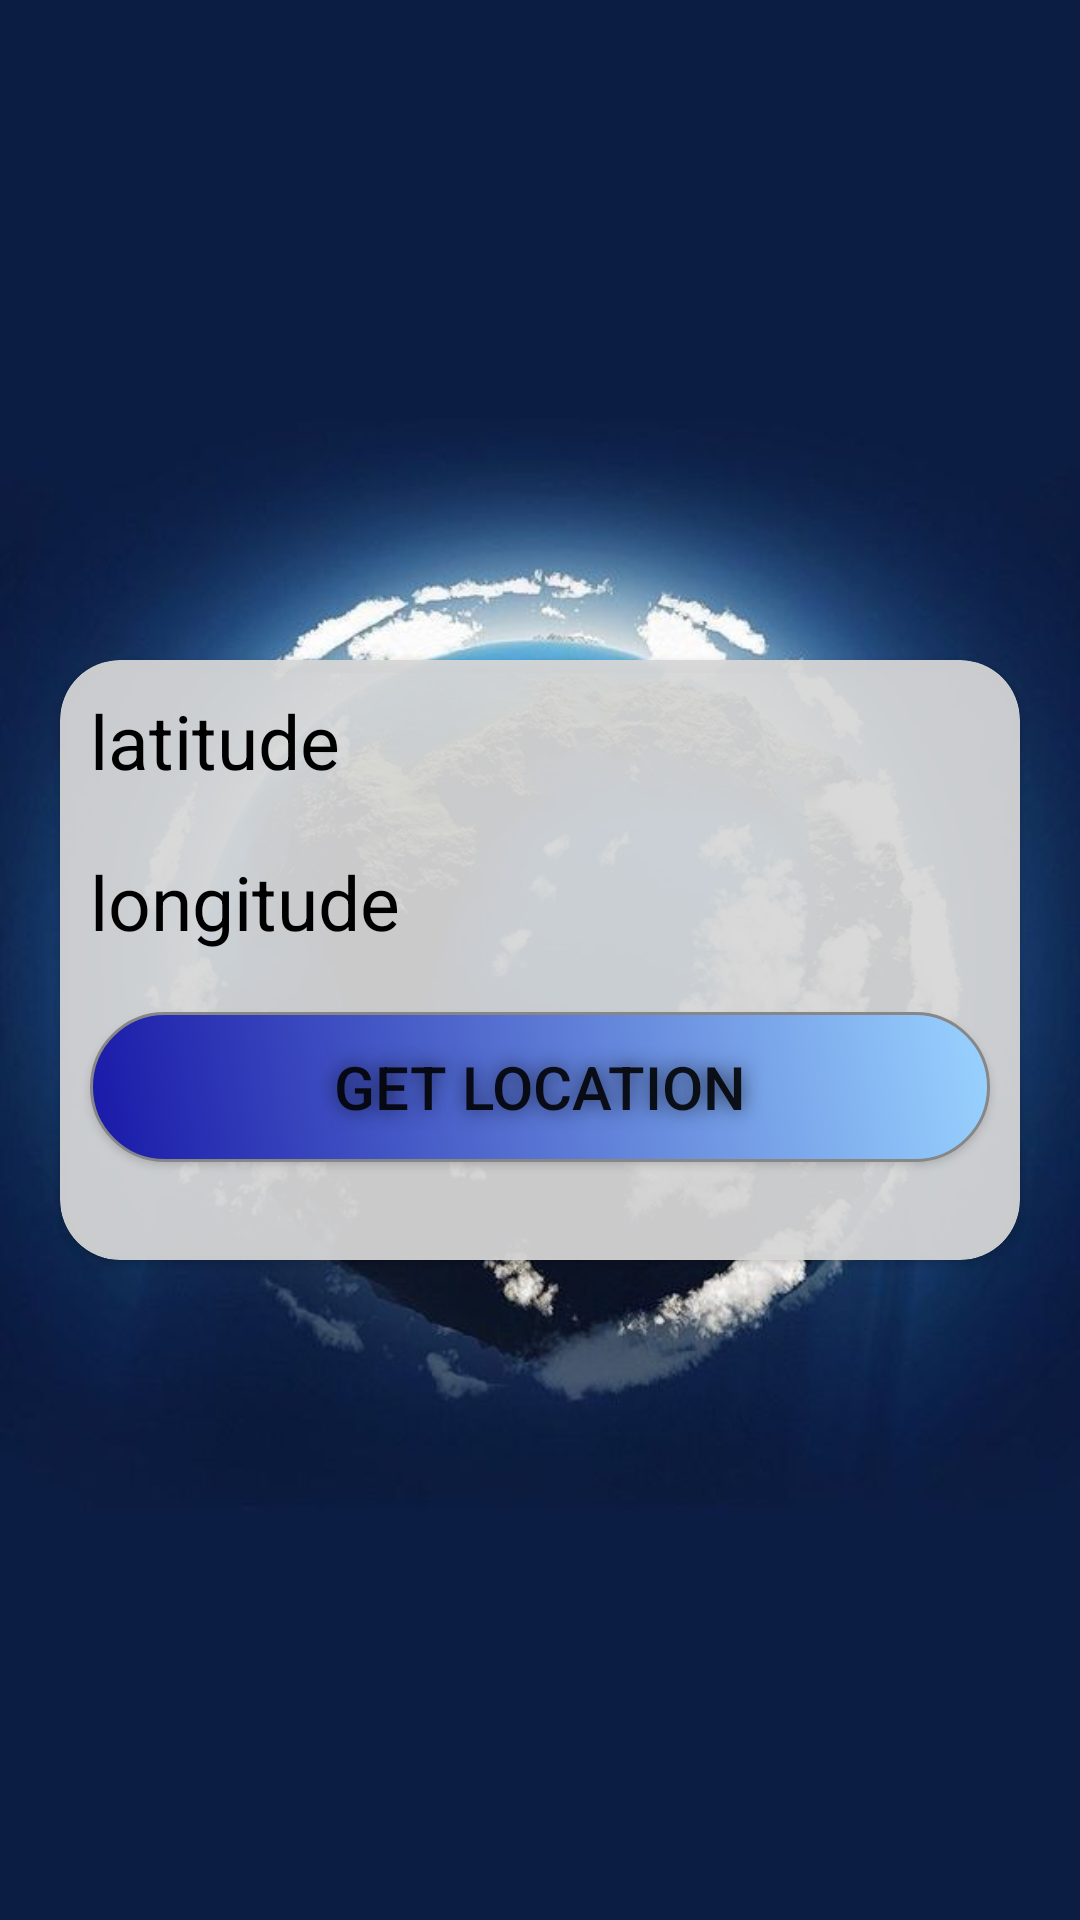

Android layout source for this screen:
<!-- AndroidManifest.xml: application theme Theme.TestAndroidFetures -->
<!-- res/layout/activity_location_request.xml -->
<?xml version="1.0" encoding="utf-8"?>
<LinearLayout xmlns:android="http://schemas.android.com/apk/res/android"
    xmlns:app="http://schemas.android.com/apk/res-auto"
    xmlns:tools="http://schemas.android.com/tools"
    android:id="@+id/main_activity_container"
    android:layout_width="match_parent"
    android:layout_height="match_parent"
    android:gravity="center"
    android:background="@drawable/clip_earth"
    android:orientation="vertical"
    tools:context=".location.LocationRequest">

    
    <androidx.cardview.widget.CardView
        xmlns:card_view="http://schemas.android.com/apk/res-auto"
        android:id="@+id/card_view"
        android:layout_gravity="center"
        android:layout_width="match_parent"
        android:layout_height="200dp"
        android:layout_margin="20dp"
        card_view:cardCornerRadius="20dp"
        android:outlineSpotShadowColor="@color/black"
        android:outlineAmbientShadowColor="@color/black"
        card_view:cardBackgroundColor="#EED8D8D8"
        >
        <LinearLayout
            android:layout_width="match_parent"
            android:layout_height="match_parent"
            android:orientation="vertical">


        <TextView
            android:id="@+id/latitude_text"
            android:layout_width="match_parent"
            android:layout_height="wrap_content"
            android:layout_margin="10dp"
            android:text="latitude"
            android:textColor="#000000"
            android:textIsSelectable="true"
            android:textSize="25dp" />

        <TextView
            android:id="@+id/longitude_text"
            android:layout_width="match_parent"
            android:layout_height="wrap_content"
            android:layout_margin="10dp"
            android:text="longitude"
            android:textColor="#000000"
            android:textIsSelectable="true"
            android:textSize="25dp" />
        <Button
            android:id="@+id/btn_get_location"
            android:layout_width="match_parent"
            android:layout_height="wrap_content"
            android:layout_margin="10dp"

            android:background="@drawable/btn_style"
            android:minWidth="200dp"
            android:shadowColor="#A6000000"
            android:shadowRadius="16"
            android:textSize="20sp"
            android:text="Get Location" />
        </LinearLayout>
    </androidx.cardview.widget.CardView>

</LinearLayout>
<!-- resources referenced by this layout -->
<resources>
  <!-- drawable btn_style (drawable) -->
  <?xml version="1.0" encoding="utf-8"?>
  <shape xmlns:android="http://schemas.android.com/apk/res/android" android:shape="rectangle" >
      <corners
          android:topLeftRadius="100dp"
          android:topRightRadius="100dp"
          android:bottomLeftRadius="100dp"
          android:bottomRightRadius="100dp"
          />
      <gradient
          android:angle="45"
          android:centerX="0%"
          android:centerColor="#1919A8"
          android:startColor="#DEDEDE"
          android:endColor="#99D3FF"
          android:type="linear"
          />
      <size
          android:width="170dp"
          android:height="50dp"
          />
      <stroke
          android:width="1dp"
          android:color="#878787"
          />
  </shape>
  <!-- drawable clip_earth: jpg bitmap (drawable, 55186 bytes) -->
  <style name="Theme.TestAndroidFetures" parent="Theme.MaterialComponents.DayNight.DarkActionBar">
          
          <item name="colorPrimary">#00067A</item>
          <item name="colorPrimaryVariant">#0C1B6A</item>
          <item name="colorOnPrimary">@color/white</item>
          
          <item name="colorSecondary">@color/teal_200</item>
          <item name="colorSecondaryVariant">@color/teal_700</item>
          <item name="colorOnSecondary">@color/black</item>
          
          <item name="android:statusBarColor" tools:targetApi="l">?attr/colorPrimaryVariant</item>
          
      </style>
  <!-- not gathered from this repository: default colours our renderer supplied (Android Studio template values) -->
  <color name="teal_200">#FF03DAC5</color>
  <color name="teal_700">#FF018786</color>
  <color name="black">#FF000000</color>
  <color name="white">#FFFFFFFF</color>
</resources>
